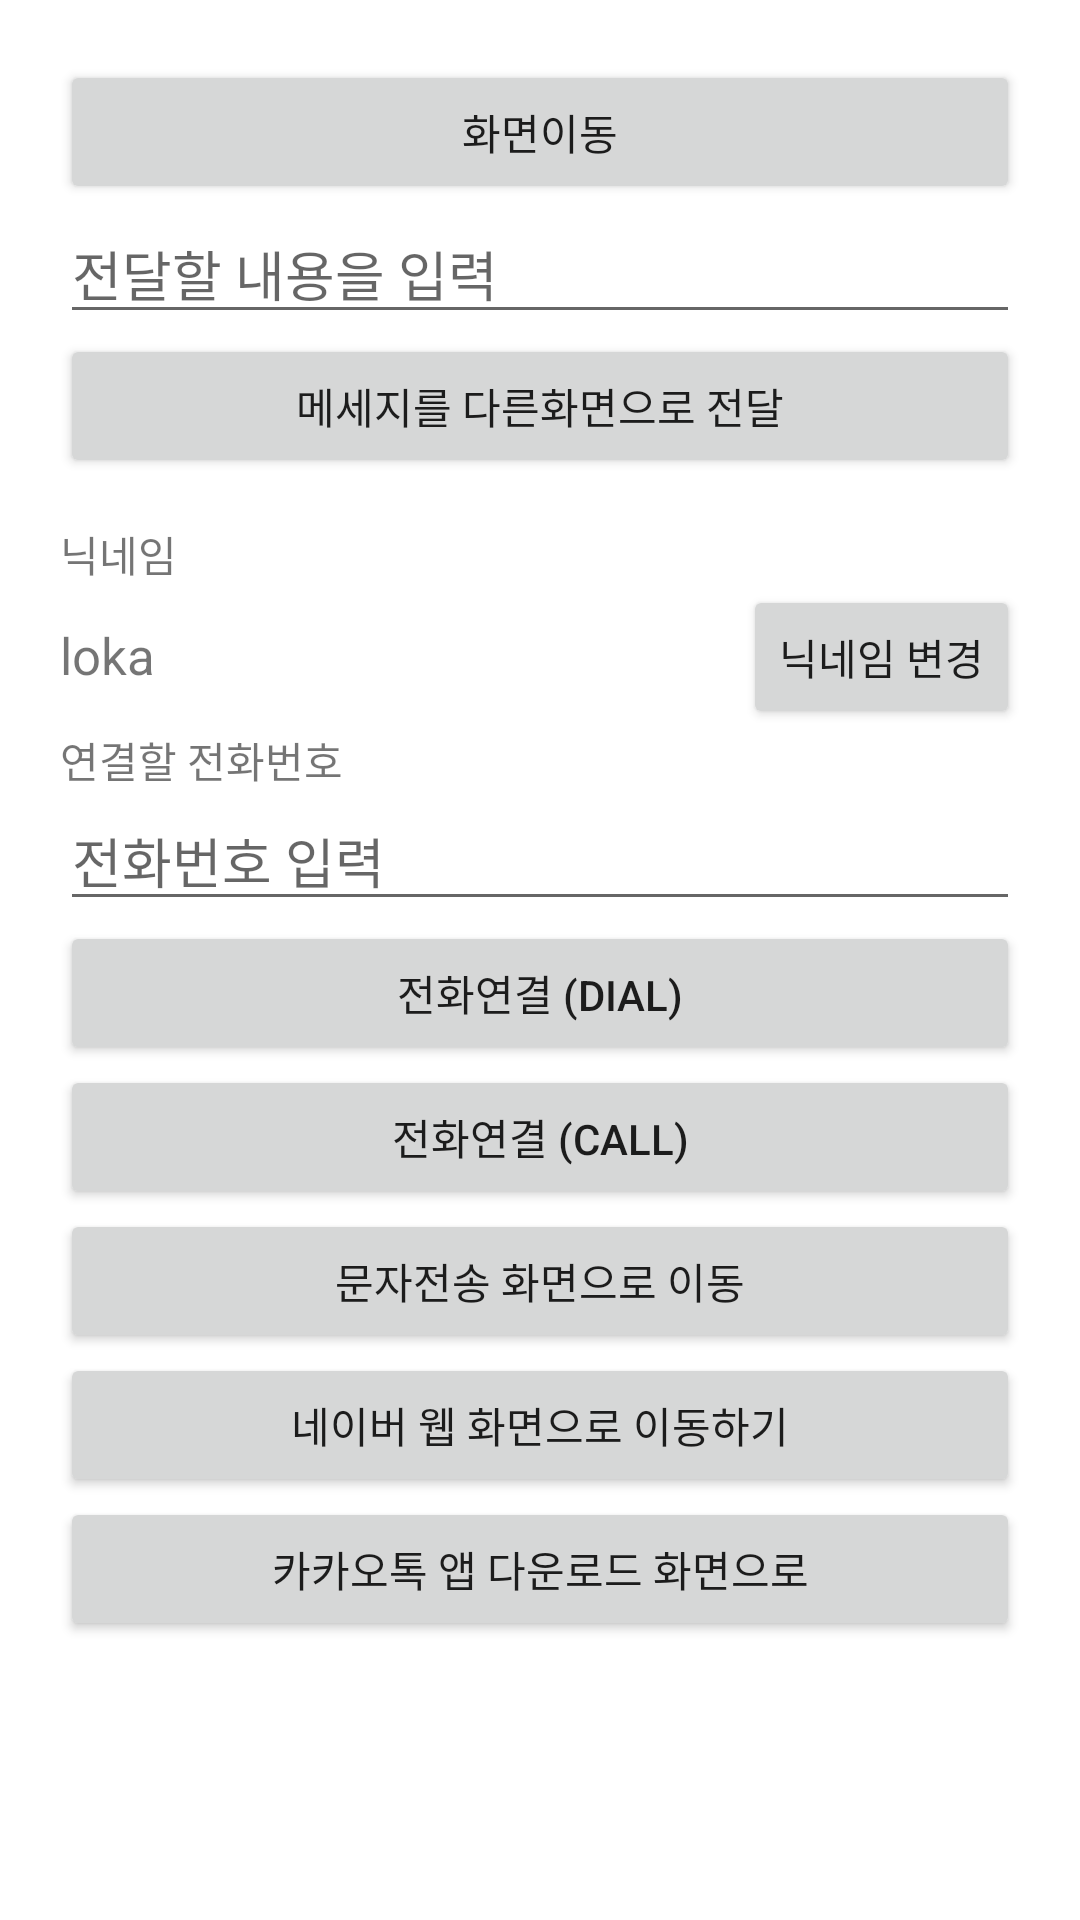

Android layout source for this screen:
<!-- AndroidManifest.xml: application theme Theme.MyIntentPractice_loka -->
<!-- res/layout/activity_main.xml -->
<?xml version="1.0" encoding="utf-8"?>
<LinearLayout xmlns:android="http://schemas.android.com/apk/res/android"
    xmlns:app="http://schemas.android.com/apk/res-auto"
    xmlns:tools="http://schemas.android.com/tools"
    android:layout_width="match_parent"
    android:layout_height="match_parent"
    android:orientation="vertical"
    android:padding="20dp"
    tools:context=".MainActivity">


    <Button
        android:id="@+id/moveToBtn"
        android:layout_width="match_parent"
        android:layout_height="wrap_content"
        android:text="화면이동"/>

    <EditText
        android:id="@+id/messageEdt"
        android:layout_width="match_parent"
        android:layout_height="wrap_content"
        android:hint="전달할 내용을 입력"/>

    <Button
        android:id="@+id/sendMessageBtn"
        android:layout_width="match_parent"
        android:layout_height="wrap_content"
        android:text="메세지를 다른화면으로 전달"/>

    <TextView
        android:layout_width="wrap_content"
        android:layout_height="wrap_content"
        android:layout_marginTop="15dp"
        android:text="닉네임"/>

    <LinearLayout
        android:layout_width="match_parent"
        android:layout_height="wrap_content"
        android:orientation="horizontal">

        <TextView
            android:id="@+id/nicknameTxt"
            android:layout_width="wrap_content"
            android:layout_height="wrap_content"
            android:textSize="17sp"
            android:text="loka"/>

        <TextView
            android:layout_width="0dp"
            android:layout_height="wrap_content"
            android:layout_weight="1" />

        <Button
            android:id="@+id/editNicknameBtn"
            android:layout_width="wrap_content"
            android:layout_height="wrap_content"
            android:text="닉네임 변경"/>
    </LinearLayout>

    <TextView
        android:layout_width="wrap_content"
        android:layout_height="wrap_content"
        android:text="연결할 전화번호"/>

    <EditText
        android:id="@+id/phoneNumEdt"
        android:layout_width="match_parent"
        android:layout_height="wrap_content"
        android:hint="전화번호 입력"
        android:inputType="phone"/>

    <Button
        android:id="@+id/dialBtn"
        android:layout_width="match_parent"
        android:layout_height="wrap_content"
        android:text="전화연결 (DIAL)"/>

    <Button
        android:id="@+id/callBtn"
        android:layout_width="match_parent"
        android:layout_height="wrap_content"
        android:text="전화연결 (CALL)"/>

    <Button
        android:id="@+id/smsBtn"
        android:layout_width="match_parent"
        android:layout_height="wrap_content"
        android:text="문자전송 화면으로 이동"/>


    <Button
        android:id="@+id/naverWebBtn"
        android:layout_width="match_parent"
        android:layout_height="wrap_content"
        android:text="네이버 웹 화면으로 이동하기"/>

    <Button
        android:id="@+id/kakaoStoreBtn"
        android:layout_width="match_parent"
        android:layout_height="wrap_content"
        android:text="카카오톡 앱 다운로드 화면으로"/>


</LinearLayout>
<!-- resources referenced by this layout -->
<resources>
  <style name="Theme.MyIntentPractice_loka" parent="Theme.MaterialComponents.DayNight.DarkActionBar">
          
          <item name="colorPrimary">@color/purple_500</item>
          <item name="colorPrimaryVariant">@color/purple_700</item>
          <item name="colorOnPrimary">@color/white</item>
          
          <item name="colorSecondary">@color/teal_200</item>
          <item name="colorSecondaryVariant">@color/teal_700</item>
          <item name="colorOnSecondary">@color/black</item>
          
          <item name="android:statusBarColor" tools:targetApi="l">?attr/colorPrimaryVariant</item>
          
      </style>
  <!-- not gathered from this repository: default colours our renderer supplied (Android Studio template values) -->
  <color name="purple_500">#FF6200EE</color>
  <color name="purple_700">#FF3700B3</color>
  <color name="teal_200">#FF03DAC5</color>
  <color name="teal_700">#FF018786</color>
  <color name="black">#FF000000</color>
  <color name="white">#FFFFFFFF</color>
</resources>
